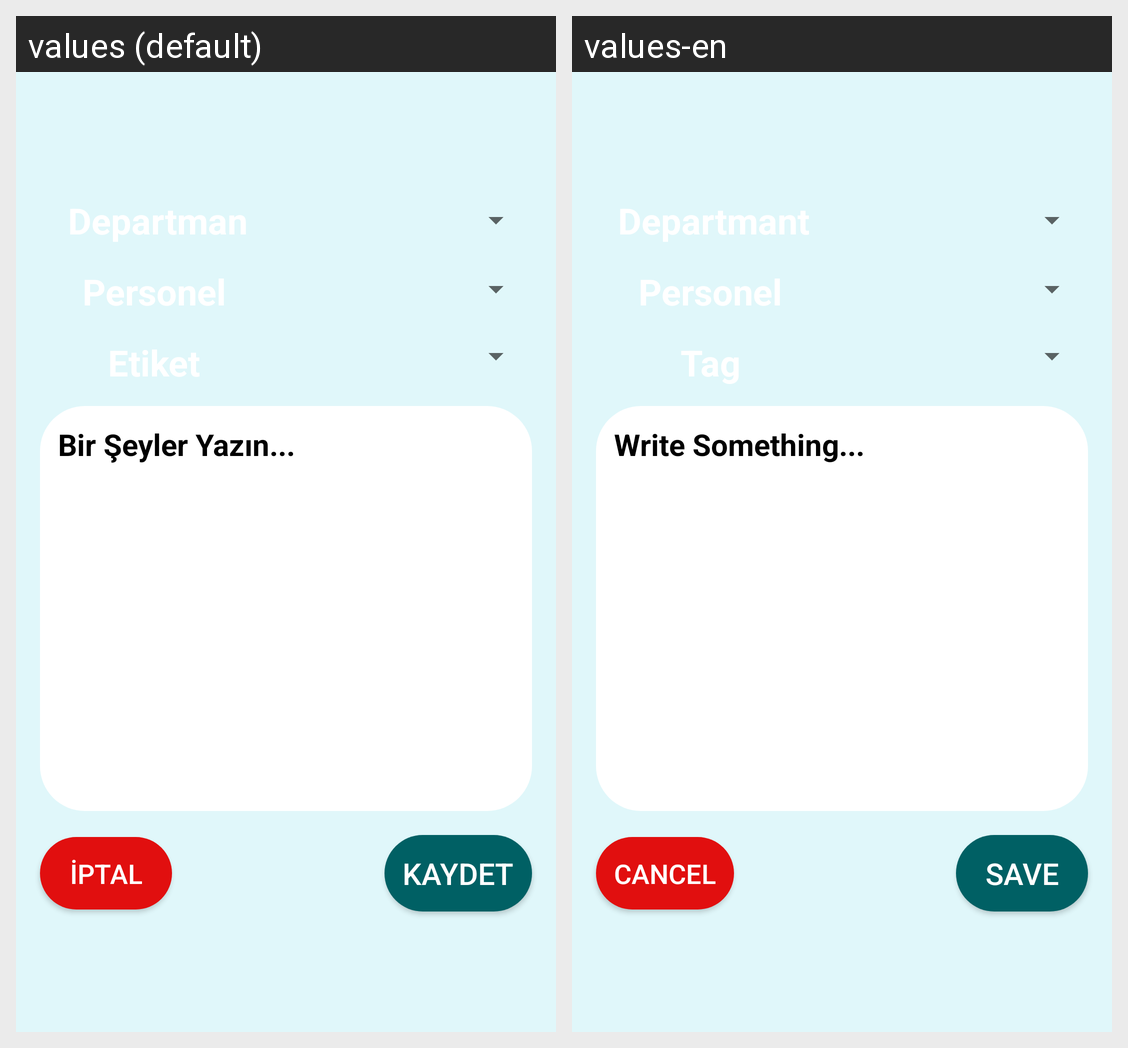

Strings drawn on this Android screen and how each of the app's shown locales translates them:
Android screen res/layout/activity_share.xml rendered under 2 locales, left to right: values (default), values-en. Device: Nexus 5 (rendered at 1080×1920; each locale shown at half size, 540×960, under a caption strip naming it); theme AppTheme.
Strings drawn on this screen, with the default value and each locale's value (text and hints the layout hard-codes, and strings that could not be matched under every locale, appear in the picture but are not listed):

writesomething
  values: Bir Şeyler Yazın...
  values-en: Write Something...

btnOk
  values: KAYDET
  values-en: SAVE

cancel
  values: İPTAL
  values-en: CANCEL
